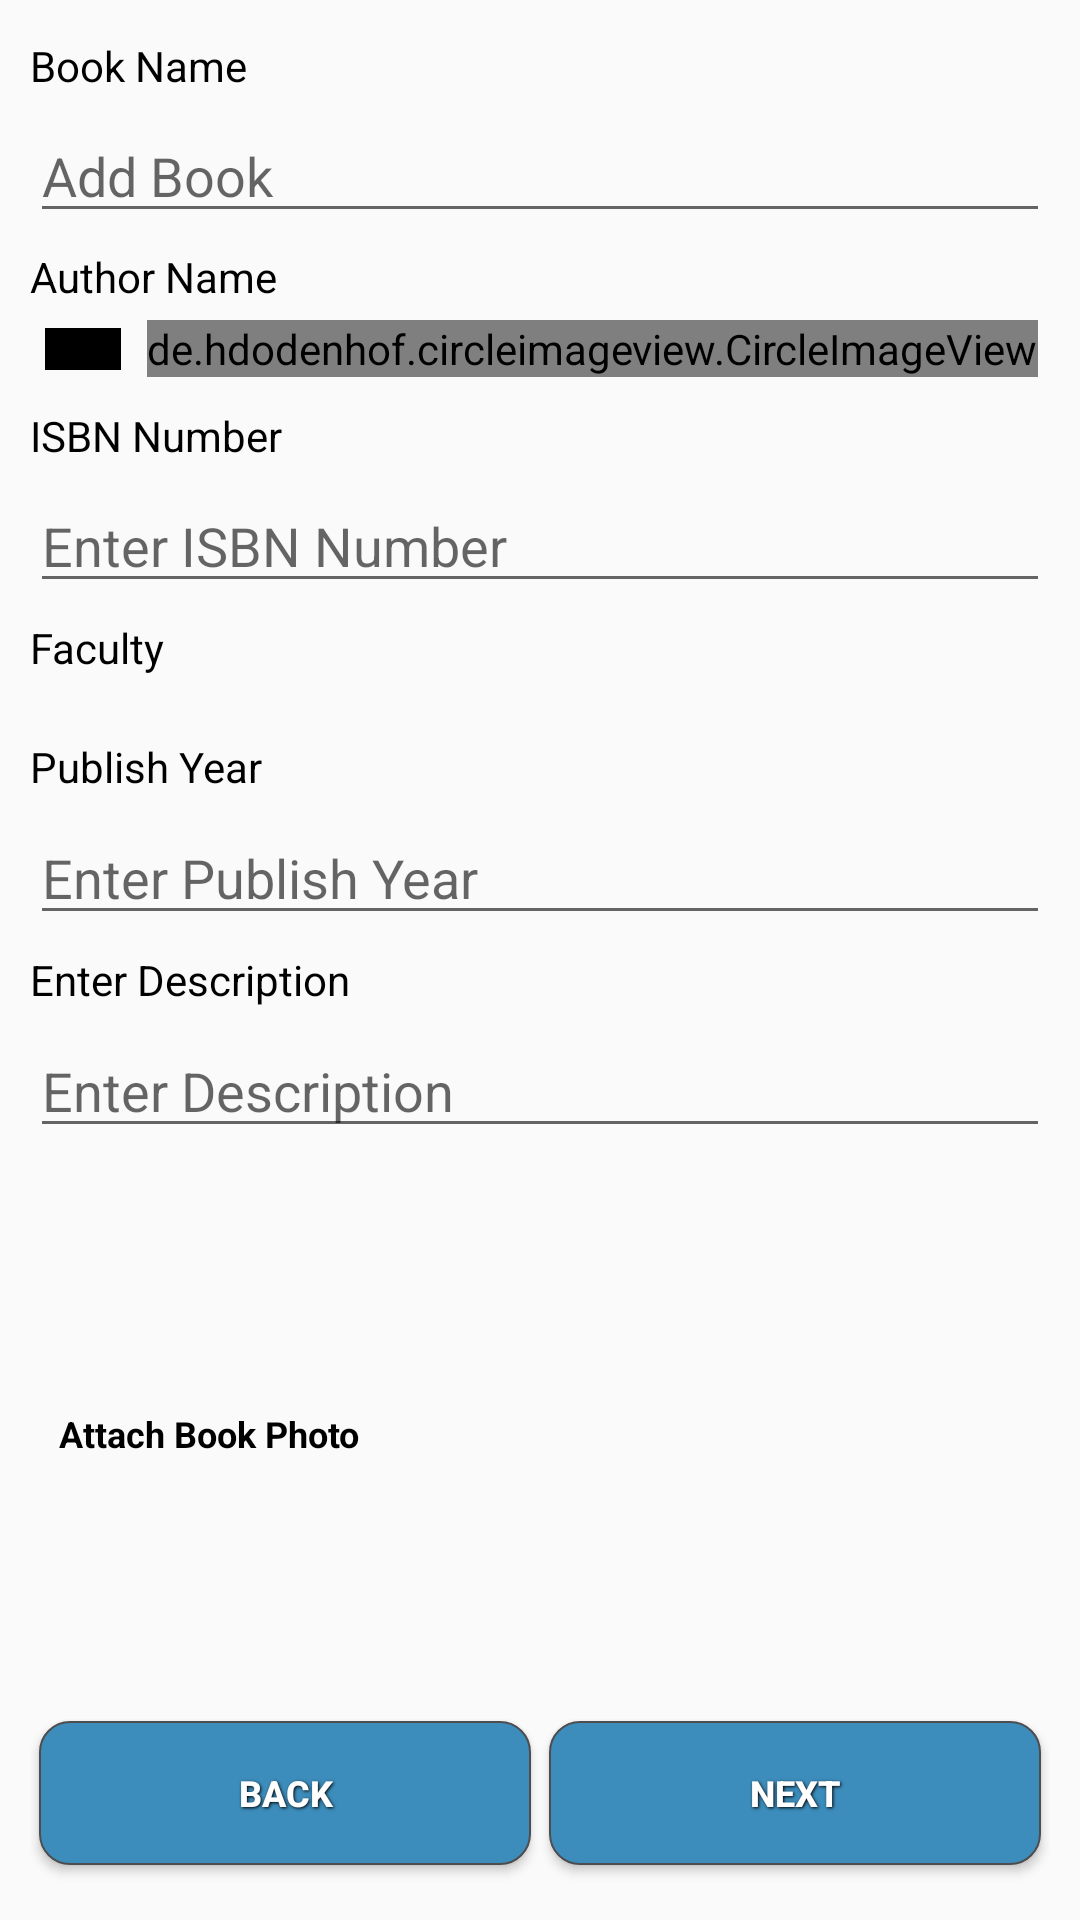

Write the Android layout XML for this screen, with the resource values it uses.
<!-- AndroidManifest.xml: application theme AppTheme -->
<!-- res/layout/frag_new_book_details.xml -->
<?xml version="1.0" encoding="utf-8"?>
<LinearLayout xmlns:android="http://schemas.android.com/apk/res/android"
    android:layout_width="match_parent"
    android:layout_height="match_parent"
    xmlns:app="http://schemas.android.com/apk/res-auto"
    android:orientation="vertical"
    android:padding="@dimen/padding_authentication">
    <LinearLayout
        android:gravity="center"
        android:layout_width="match_parent"
        android:layout_height="wrap_content"
        android:layout_weight="1">
        <TextView
            android:gravity="start"
            android:text="@string/book_name"
            android:textColor="@color/black"
            android:layout_width="match_parent"
            android:layout_height="wrap_content" />
    </LinearLayout>
    <LinearLayout
        android:gravity="center"
        android:layout_width="match_parent"
        android:layout_height="wrap_content"
        android:layout_weight="1">
        <EditText
            android:id="@+id/Edit_addBook"
            android:textColor="@color/blue"
            android:hint="@string/add_book"
            android:gravity="start"
            android:layout_width="match_parent"
            android:layout_height="wrap_content" />
    </LinearLayout>
    <LinearLayout
        android:gravity="center"
        android:layout_width="match_parent"
        android:layout_height="wrap_content"
        android:layout_weight="1">
        <TextView
            android:gravity="start"
            android:text="@string/author_name"
            android:textColor="@color/black"
            android:layout_width="match_parent"
            android:layout_height="wrap_content" />
    </LinearLayout>
    <LinearLayout
        android:gravity="center"
        android:layout_width="match_parent"
        android:layout_height="wrap_content"
        android:layout_weight="1"
        android:orientation="horizontal">
        <Spinner
            android:layout_margin="@dimen/top_margin"
            android:background="#000000"
            android:layout_marginLeft="3dp"
            android:id="@+id/Auth_spinner"
            android:textStyle="bold"
            android:textSize="22sp"
            android:layout_gravity="center"
            android:layout_width="wrap_content"
            android:layout_height="match_parent"
            android:layout_weight="1" />
        <LinearLayout
            android:id="@+id/CircleImageLinear"
            android:gravity="center"
            android:layout_width="wrap_content"
            android:layout_height="match_parent"
            android:layout_weight=".3">
            <de.hdodenhof.circleimageview.CircleImageView
                android:id="@+id/CircleImage_add_author"
                android:layout_width="wrap_content"
                android:layout_height="wrap_content"
                android:src="@drawable/sign_add"
                app:civ_border_width="2dp"
                app:civ_border_color="@color/white"/>
        </LinearLayout>
    </LinearLayout>
    <LinearLayout
        android:gravity="center"
        android:layout_width="match_parent"
        android:layout_height="wrap_content"
        android:layout_weight="1">
        <EditText
            android:visibility="gone"
            android:id="@+id/EditAuthorName"
            android:textColor="@color/blue"
            android:hint="@string/author_name"
            android:gravity="start"
            android:layout_width="match_parent"
            android:layout_height="wrap_content" />
    </LinearLayout>
    <LinearLayout
        android:gravity="center"
        android:layout_width="match_parent"
        android:layout_height="wrap_content"
        android:layout_weight="1">
        <TextView
            android:gravity="start"
            android:text="@string/isbn_number"
            android:textColor="@color/black"
            android:layout_width="match_parent"
            android:layout_height="wrap_content" />
    </LinearLayout>
    <LinearLayout
        android:gravity="center"
        android:layout_width="match_parent"
        android:layout_height="wrap_content"
        android:layout_weight="1">
        <EditText
            android:id="@+id/Edit_isbnNum"
            android:textColor="@color/blue"
            android:hint="@string/enter_ISBN"
            android:gravity="start"
            android:layout_width="match_parent"
            android:layout_height="wrap_content" />
    </LinearLayout>
    <LinearLayout
        android:gravity="center"
        android:layout_width="match_parent"
        android:layout_height="wrap_content"
        android:layout_weight="1">
        <TextView
            android:gravity="start"
            android:textColor="@color/black"
            android:text="@string/Faculty"
            android:layout_width="match_parent"
            android:layout_height="wrap_content" />
    </LinearLayout>
    <LinearLayout
        android:gravity="center"
        android:layout_width="match_parent"
        android:layout_height="wrap_content"
        android:layout_weight="1">
        <Spinner
            android:layout_margin="@dimen/top_margin"
            android:background="#000000"
            android:layout_marginLeft="3dp"
            android:id="@+id/Faculty_spinner"
            android:textStyle="bold"
            android:textSize="22sp"
            android:layout_gravity="center"
            android:layout_width="match_parent"
            android:layout_height="wrap_content" />
    </LinearLayout>
    <LinearLayout
        android:gravity="center"
        android:layout_width="match_parent"
        android:layout_height="wrap_content"
        android:layout_weight="1">
        <TextView
            android:gravity="start"
            android:textColor="@color/black"
            android:text="@string/Publish_year"
            android:layout_width="match_parent"
            android:layout_height="wrap_content" />
    </LinearLayout>
    <LinearLayout
        android:gravity="center"
        android:layout_width="match_parent"
        android:layout_height="wrap_content"
        android:layout_weight="1">
        <EditText
            android:id="@+id/Edit_PublishYear"
            android:textColor="@color/blue"
            android:hint="@string/enter_publish_year"
            android:gravity="start"
            android:layout_width="match_parent"
            android:layout_height="wrap_content" />
    </LinearLayout>
    <LinearLayout
        android:gravity="center"
        android:layout_width="match_parent"
        android:layout_height="wrap_content"
        android:layout_weight="1">
        <TextView
            android:gravity="start"
            android:textColor="@color/black"
            android:text="@string/enter_description"
            android:layout_width="match_parent"
            android:layout_height="wrap_content" />
    </LinearLayout>
    <LinearLayout
        android:gravity="center"
        android:layout_width="match_parent"
        android:layout_height="wrap_content"
        android:layout_weight="1">
        <EditText
            android:id="@+id/Edit_enterDescription"
            android:textColor="@color/blue"
            android:hint="@string/hint_enter_description"
            android:gravity="start"
            android:layout_width="match_parent"
            android:layout_height="wrap_content" />
    </LinearLayout>
    <LinearLayout
        android:gravity="center"
        android:layout_width="match_parent"
        android:layout_height="wrap_content"
        android:layout_weight="1">
        <TextView
            android:textSize="@dimen/text_size"
            android:textStyle="bold"
            android:textColor="@color/black"
            android:gravity="center_vertical|start"
            android:text="@string/Attach_Photo"
            android:layout_width="wrap_content"
            android:layout_height="match_parent" />
        <LinearLayout
            android:gravity="center_vertical|center_horizontal"
            android:layout_width="wrap_content"
            android:layout_height="match_parent">
            <ImageView
                android:layout_margin="@dimen/button_margin"
                android:id="@+id/camera"
                android:src="@drawable/camera_logo"
                android:layout_width="60dp"
                android:layout_height="60dp" />
            <ImageView
                android:layout_margin="@dimen/button_margin"
                android:id="@+id/BookImage"
                android:layout_width="120dp"
                android:layout_height="160dp"
                />

        </LinearLayout>
    </LinearLayout>
    <LinearLayout
        android:layout_width="match_parent"
        android:layout_height="wrap_content"
        android:layout_weight="1">
        <Button
            android:background="@drawable/button_shape"
            style="@style/ButtonText"
            android:text="@string/back_btn"
            android:id="@+id/Back_BTN"
            android:layout_weight="1"
            android:layout_width="0dp"
            android:layout_height="wrap_content" />
        <Button
            android:background="@drawable/button_shape"
            style="@style/ButtonText"
            android:text="@string/next_btn"
            android:id="@+id/Next_BTN"
            android:layout_weight="1"
            android:layout_width="0dp"
            android:layout_height="wrap_content" />
    </LinearLayout>
</LinearLayout>
<!-- resources referenced by this layout -->
<resources>
  <color name="black">#000000</color>
  <color name="blue">#3C8DBC</color>
  <color name="white">#FFFFFF</color>
  <dimen name="button_margin">10dp</dimen>
  <dimen name="padding_authentication">10dp</dimen>
  <dimen name="text_size">12sp</dimen>
  <dimen name="top_margin">5dp</dimen>
  <!-- drawable button_shape (drawable) -->
  <?xml version="1.0" encoding="utf-8"?>
  <shape xmlns:android="http://schemas.android.com/apk/res/android" android:shape="rectangle">
  
  <gradient android:startColor="@color/blue" android:endColor="@color/blue" android:angle="45"></gradient>
  
  <corners android:radius="10dp" ></corners>
  <padding
      android:left="10pt" android:right="10pt" android:top="5pt" android:bottom="5pt"
      ></padding>
      <stroke android:color="#4D4D4F" android:width="0.25pt" ></stroke>
  
  </shape>
  <string name="Attach_Photo">Attach Book Photo</string>
  <string name="Faculty">Faculty</string>
  <string name="Publish_year">Publish Year</string>
  <string name="add_book">Add Book</string>
  <string name="author_name">Author Name</string>
  <string name="back_btn">Back</string>
  <string name="book_name">Book Name</string>
  <string name="enter_ISBN">Enter ISBN Number</string>
  <string name="enter_description">Enter Description</string>
  <string name="enter_publish_year">Enter Publish Year</string>
  <string name="hint_enter_description">Enter Description</string>
  <string name="isbn_number">ISBN Number</string>
  <string name="next_btn">Next</string>
  <style name="ButtonText">
          <item name="android:layout_width">fill_parent</item>
          <item name="android:layout_height">wrap_content</item>
          <item name="android:textColor">@color/white</item>
          <item name="android:gravity">center</item>
          <item name="android:layout_margin">3dp</item>
          <item name="android:textSize">12sp</item>
          <item name="android:textStyle">bold</item>
          <item name="android:shadowColor">#000000</item>
          <item name="android:shadowDx">1</item>
          <item name="android:shadowDy">1</item>
          <item name="android:shadowRadius">2</item>
      </style>
  <style name="AppTheme" parent="Theme.AppCompat.Light.NoActionBar">
          
          <item name="colorPrimary">@color/blue</item>
          <item name="colorPrimaryDark">@color/blue</item>
          <item name="colorAccent">@color/white</item>
      </style>
</resources>
